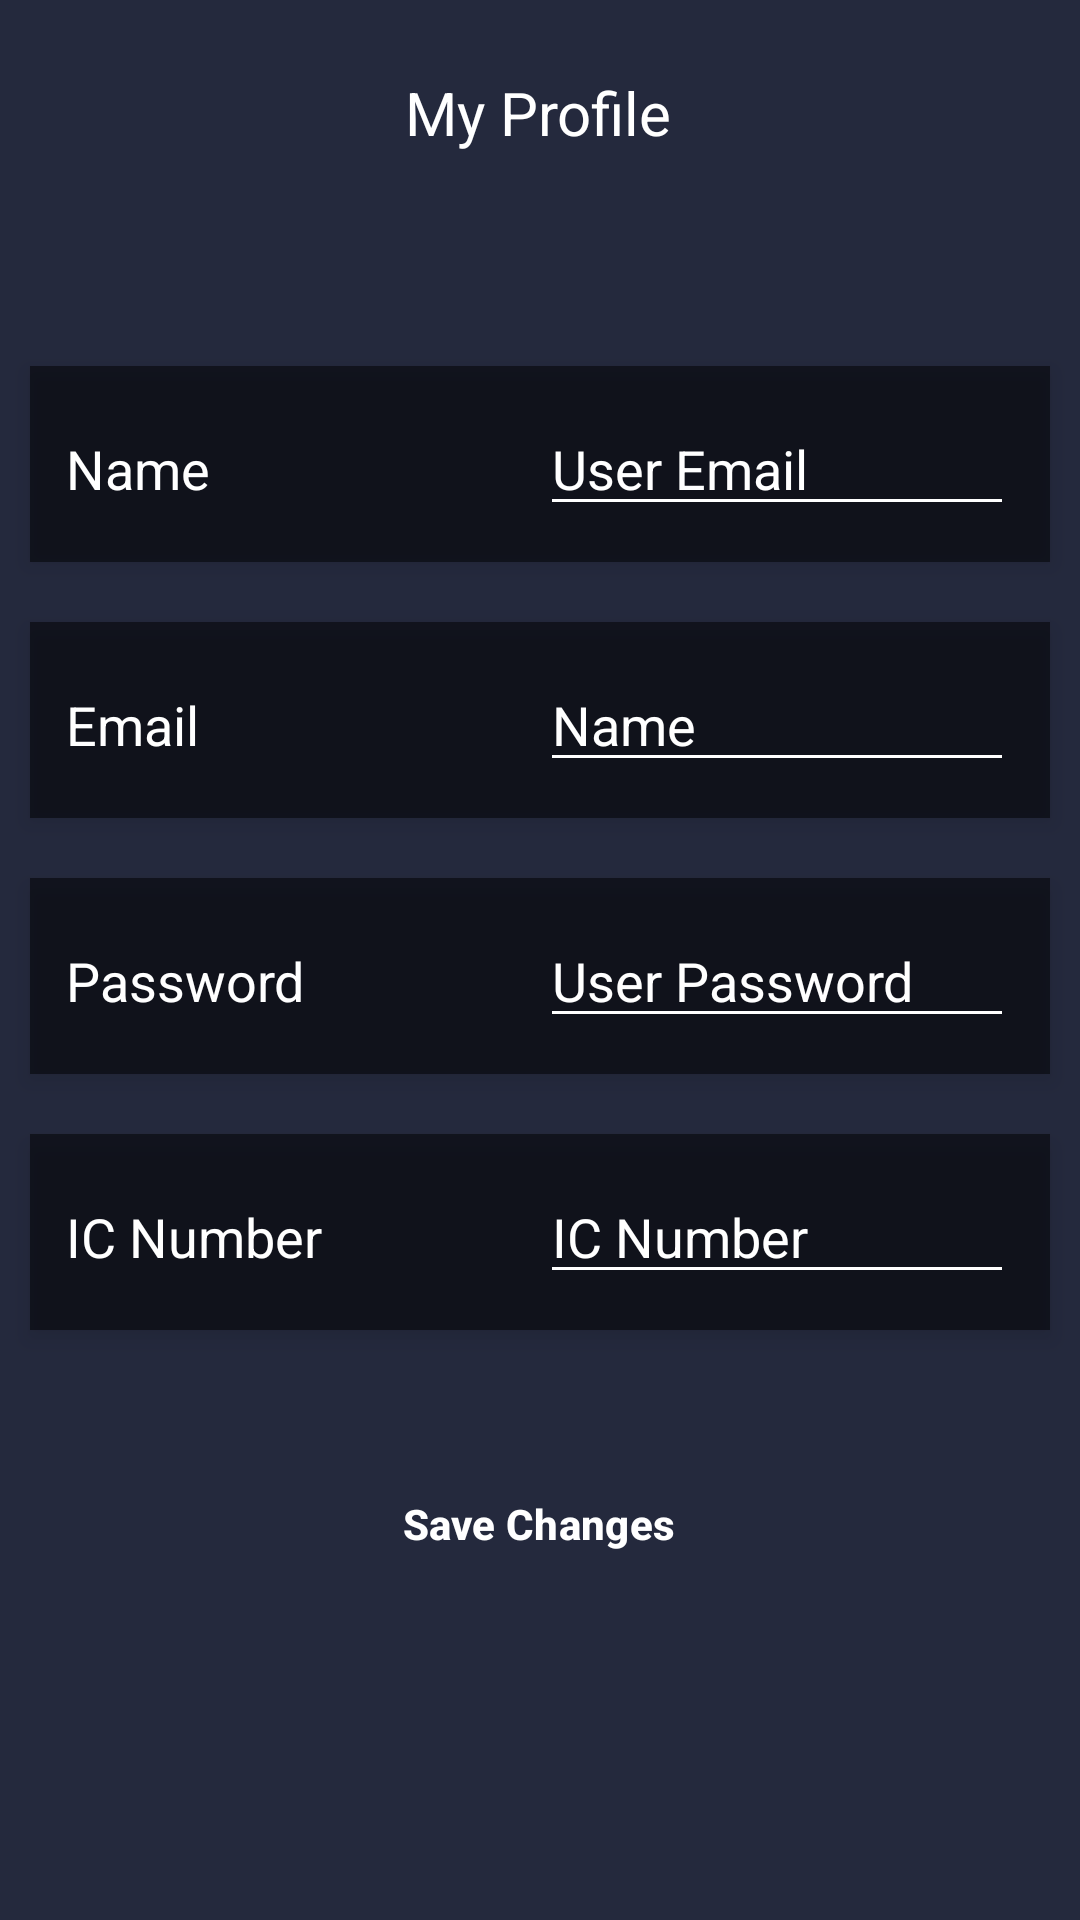

Here is an Android app screen rendered from its layout file. Give the layout XML and the strings, colors and styles it references.
<!-- AndroidManifest.xml: application theme Theme.ProjectEventManagement -->
<!-- res/layout/user_profile.xml -->
<?xml version="1.0" encoding="utf-8"?>
<androidx.constraintlayout.widget.ConstraintLayout
    xmlns:android="http://schemas.android.com/apk/res/android"
    xmlns:app="http://schemas.android.com/apk/res-auto"
    xmlns:tools="http://schemas.android.com/tools"
    android:id="@+id/main"
    android:layout_width="match_parent"
    android:layout_height="match_parent"
    android:background="@color/Background"
    tools:context=".UserProfile">

    
    <ImageView
        android:id="@+id/back_arrow"
        android:layout_width="24dp"
        android:layout_height="24dp"
        android:layout_marginStart="16dp"
        android:layout_marginTop="24dp"
        android:contentDescription="Back"
        android:src="@drawable/baseline_arrow_back_24"
        app:layout_constraintStart_toStartOf="parent"
        app:layout_constraintTop_toTopOf="parent"
        app:tint="@android:color/white" />

    
    <TextView
        android:id="@+id/profile_text"
        android:layout_width="wrap_content"
        android:layout_height="wrap_content"
        android:layout_marginTop="24dp"
        android:text="My Profile"
        android:textColor="@android:color/white"
        android:textSize="20sp"
        app:layout_constraintEnd_toEndOf="parent"
        app:layout_constraintHorizontal_bias="0.498"
        app:layout_constraintStart_toStartOf="parent"
        app:layout_constraintTop_toTopOf="parent" />

    
    <LinearLayout
        android:layout_width="match_parent"
        android:layout_height="wrap_content"
        android:layout_marginTop="64dp"
        android:orientation="vertical"
        app:layout_constraintTop_toBottomOf="@id/back_arrow"
        app:layout_constraintStart_toStartOf="parent"
        app:layout_constraintEnd_toEndOf="parent">

        
        <LinearLayout
            android:layout_width="match_parent"
            android:layout_height="wrap_content"
            android:layout_margin="10dp"
            android:orientation="horizontal"
            android:background="#80000000"
            android:padding="12dp"
            android:elevation="4dp"
            android:layout_gravity="center_horizontal">

            <TextView
                android:id="@+id/textView2"
                android:layout_width="0dp"
                android:layout_height="wrap_content"
                android:layout_weight="1"
                android:textColor="@android:color/white"
                android:textSize="18sp"
                android:text="Name" />

            <EditText
                android:id="@+id/txtEmail"
                android:layout_width="0dp"
                android:layout_height="wrap_content"
                android:layout_weight="1"
                android:hint="User Email"
                android:textColor="@android:color/white"
                android:textColorHint="@android:color/white"
                android:inputType="textEmailAddress"
                android:backgroundTint="@android:color/white" />
        </LinearLayout>

        
        <LinearLayout
            android:layout_width="match_parent"
            android:layout_height="wrap_content"
            android:layout_margin="10dp"
            android:orientation="horizontal"
            android:background="#80000000"
            android:padding="12dp"
            android:elevation="4dp"
            android:layout_gravity="center_horizontal">

            <TextView
                android:id="@+id/txtusername"
                android:layout_width="0dp"
                android:layout_height="wrap_content"
                android:layout_weight="1"
                android:textColor="@android:color/white"
                android:textSize="18sp"
                android:text="Email" />

            <EditText
                android:id="@+id/txtName"
                android:layout_width="0dp"
                android:layout_height="wrap_content"
                android:layout_weight="1"
                android:hint="Name"
                android:textColor="@android:color/white"
                android:textColorHint="@android:color/white"
                android:inputType="text"
                android:backgroundTint="@android:color/white" />
        </LinearLayout>

        
        <LinearLayout
            android:layout_width="match_parent"
            android:layout_height="wrap_content"
            android:layout_margin="10dp"
            android:orientation="horizontal"
            android:background="#80000000"
            android:padding="12dp"
            android:elevation="4dp"
            android:layout_gravity="center_horizontal">

            <TextView
                android:id="@+id/textView3"
                android:layout_width="0dp"
                android:layout_height="wrap_content"
                android:layout_weight="1"
                android:textColor="@android:color/white"
                android:textSize="18sp"
                android:text="Password" />

            <EditText
                android:id="@+id/txtPassword"
                android:layout_width="0dp"
                android:layout_height="wrap_content"
                android:layout_weight="1"
                android:ems="10"
                android:hint="User Password"
                android:textColor="@android:color/white"
                android:textColorHint="@android:color/white"
                android:inputType="textPassword"
                android:backgroundTint="@android:color/white" />
        </LinearLayout>

        
        <LinearLayout
            android:layout_width="match_parent"
            android:layout_height="wrap_content"
            android:layout_margin="10dp"
            android:orientation="horizontal"
            android:background="#80000000"
            android:padding="12dp"
            android:elevation="4dp"
            android:layout_gravity="center_horizontal">

            <TextView
                android:id="@+id/textView4"
                android:layout_width="0dp"
                android:layout_height="wrap_content"
                android:layout_weight="1"
                android:textColor="@android:color/white"
                android:textSize="18sp"
                android:text="IC Number" />

            <EditText
                android:id="@+id/txtIc"
                android:layout_width="0dp"
                android:layout_height="wrap_content"
                android:layout_weight="1"
                android:ems="10"
                android:hint="IC Number"
                android:textColor="@android:color/white"
                android:textColorHint="@android:color/white"
                android:inputType="text"
                android:backgroundTint="@android:color/white" />
        </LinearLayout>

        
        <Button
            android:id="@+id/btnSaveProfile"
            style="@style/CustomButtonStyle"
            android:layout_width="235dp"
            android:layout_height="wrap_content"
            android:layout_gravity="center_horizontal"
            android:layout_marginTop="30dp"
            android:text="Save Changes"
            android:backgroundTint="@color/third"
            android:elevation="10dp"
            android:translationZ="2dp"
            android:shadowRadius="4"
            android:shadowDx="0"
            android:shadowDy="6" />
    </LinearLayout>
</androidx.constraintlayout.widget.ConstraintLayout>
<!-- resources referenced by this layout -->
<resources>
  <color name="Background">#24293D</color>
  <style name="CustomButtonStyle" parent="Widget.Material3.Button">
          <item name="cornerRadius">10dp</item>
          <item name="backgroundTint">@color/Accent</item>
          <item name="android:textColor">@android:color/white</item>
          <item name="android:padding">15dp</item>
          <item name="android:textStyle">bold</item>
      </style>
  <style name="Theme.ProjectEventManagement" parent="Base.Theme.ProjectEventManagement" />
  <color name="Accent">#8EBBFF</color>
  <style name="Base.Theme.ProjectEventManagement" parent="Theme.Material3.DayNight.NoActionBar">
          
          
          <item name="buttonStyle">@style/Widget.AppCompat.Button</item>
  
      </style>
</resources>
